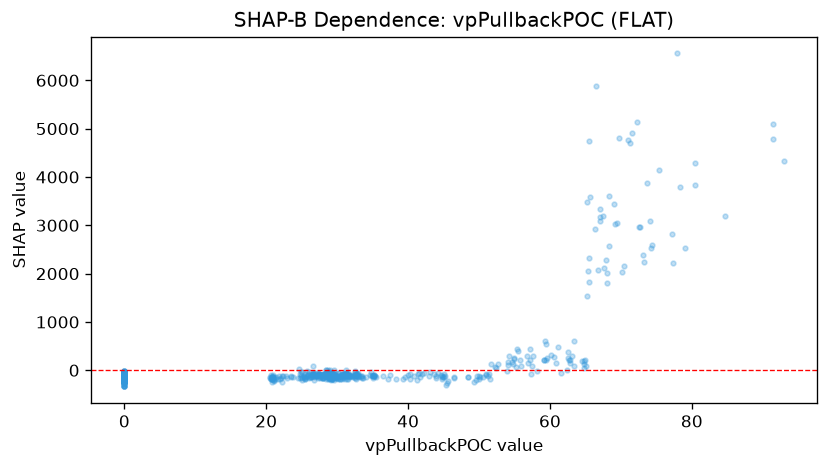

The table this chart was drawn from, first rows:
feature_value, shap_value
0.0, -117.1
21.74, -118.6
0.0, -236
21.03, -230.5
20.77, -183.6
20.97, -138.2
0.0, -149.1
20.89, -158.5
0.0, -118
0.0, -203.7
20.94, -93.47
20.85, -136.1
20.82, -179
20.84, -130.3
20.8, -237.6
0.0, -152.2
20.74, -177.7
20.76, -137.2
0.0, -248.8
0.0, -132.6
21, -162.4
0.0, -164.4
21.42, -142.3
0.0, -188.4
20.95, -148.6
21.27, -187.3
0.0, -173
20.98, -201.9
0.0, -135.3
0.0, -161.5
20.77, -148.1
0.0, -188.1
20.67, -181.4
0.0, -145.5
20.63, -98.08
0.0, -202.1
20.53, -154.9
20.52, -143.9
0.0, -181.8
0.0, -166.1
0.0, -166.1
0.0, -208
0.0, -155.5
0.0, -119.5
21.12, -209
21.05, -144.1
0.0, -168
0.0, -147
0.0, -121.5
21.63, -178.6
21.95, -183.2
0.0, -207.8
22.05, -163.9
0.0, -130.6
22.29, -244.3
0.0, -114.6
22.31, -120.7
22.2, -118.7
0.0, -173
0.0, -214.7
... 886 more rows
